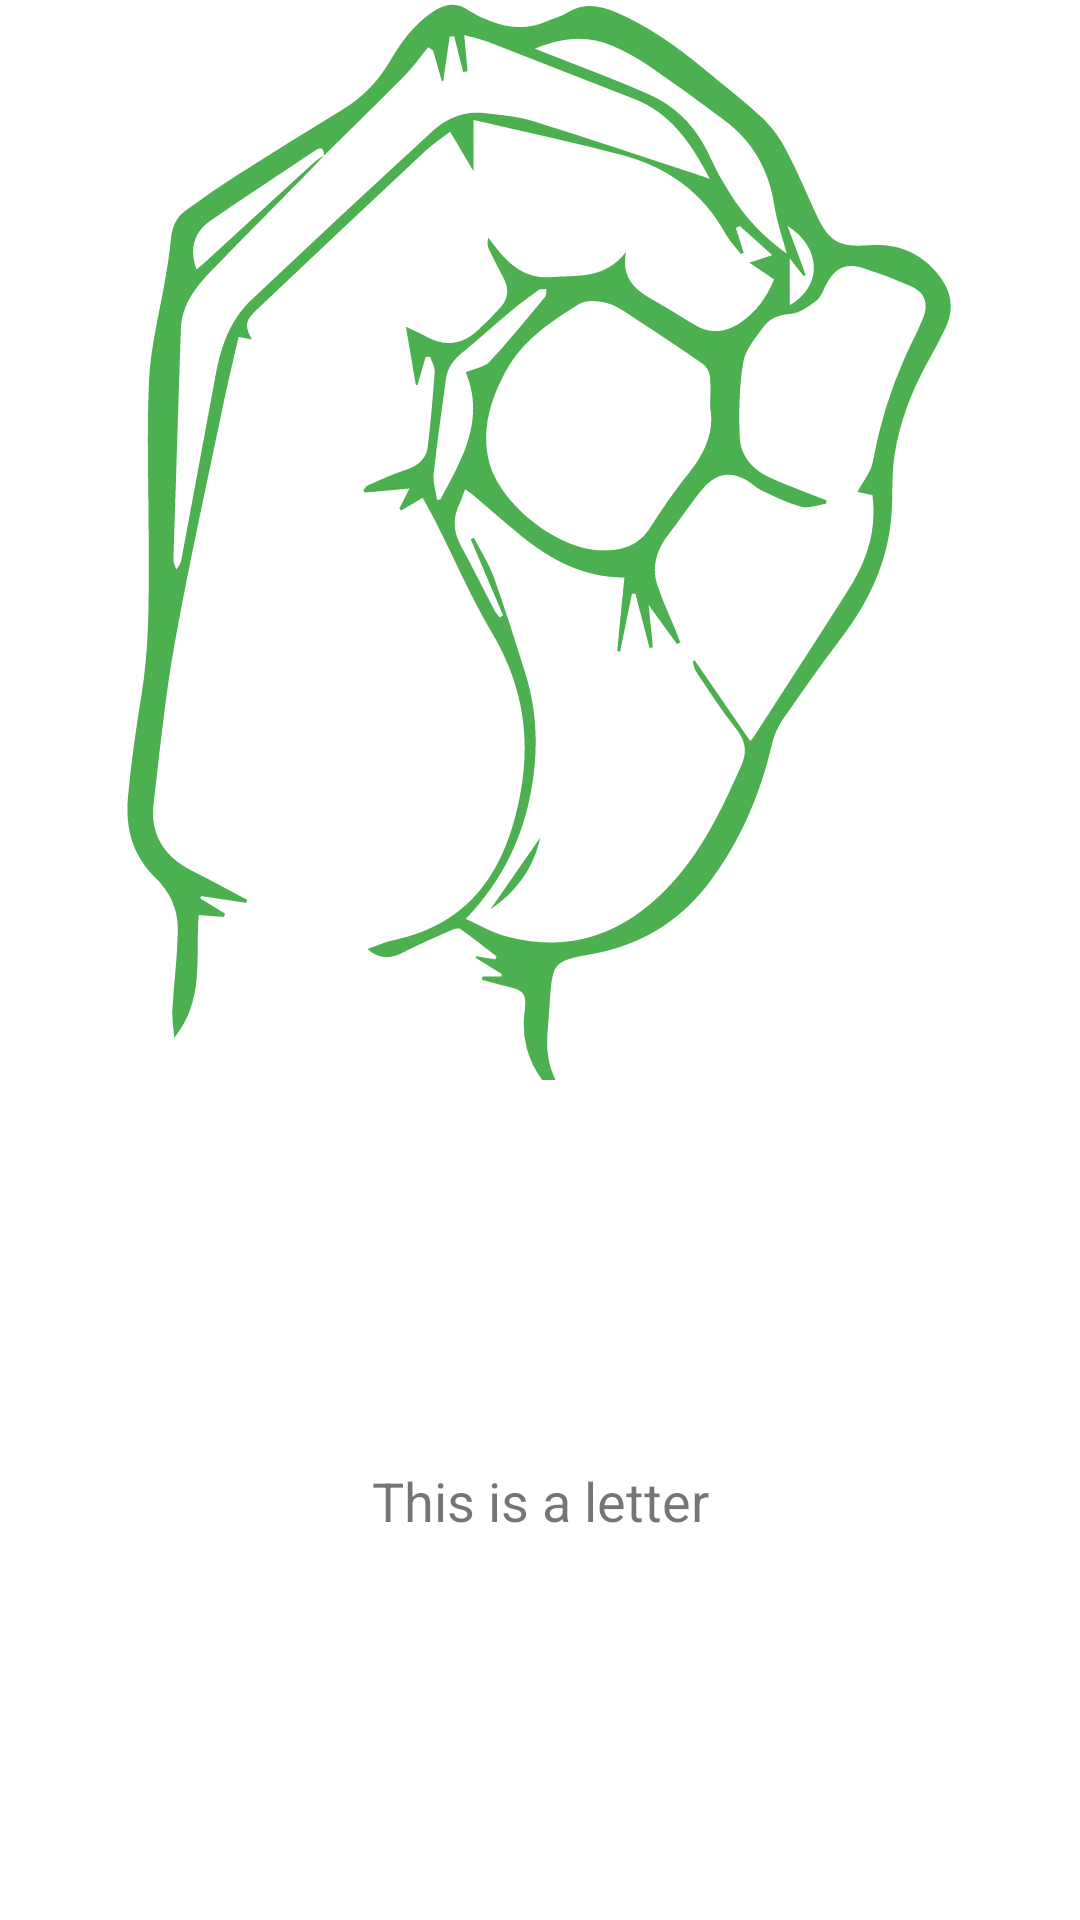

This screen was rendered from an Android layout file. Write that file and the resources it references.
<!-- AndroidManifest.xml: application theme Theme.SingLanguage -->
<!-- res/layout/template_letter_send_message.xml -->
<?xml version="1.0" encoding="utf-8"?>
<androidx.constraintlayout.widget.ConstraintLayout xmlns:android="http://schemas.android.com/apk/res/android"
    xmlns:app="http://schemas.android.com/apk/res-auto"
    android:layout_width="match_parent"
    android:layout_height="wrap_content"

    >

    <ImageView
        android:id="@+id/imageTemplateView"
        android:layout_width="0dp"
        android:layout_height="0dp"
        android:contentDescription="TODO"

        app:layout_constraintDimensionRatio="4:4"
        app:layout_constraintEnd_toEndOf="parent"
        app:layout_constraintStart_toStartOf="parent"
        app:layout_constraintTop_toTopOf="parent"
        app:srcCompat="@drawable/ic_0_number"
        app:tint="?attr/colorPrimary" />

    <TextView
        android:id="@+id/textViewTemplateView"
        android:layout_width="wrap_content"
        android:layout_height="wrap_content"
        android:text="This is a letter"
        android:textSize="18sp"
        app:layout_constraintBottom_toBottomOf="parent"
        app:layout_constraintEnd_toEndOf="parent"
        app:layout_constraintStart_toStartOf="parent"
        app:layout_constraintTop_toBottomOf="@id/imageTemplateView" />
</androidx.constraintlayout.widget.ConstraintLayout>
<!-- resources referenced by this layout -->
<resources>
  <!-- drawable ic_0_number: vector/xml drawable (drawable, 6957 chars, omitted) -->
  <style name="Theme.SingLanguage" parent="Theme.Material3.DayNight.NoActionBar">
          <item name="colorPrimary">@color/primaryColor</item>
          <item name="colorPrimaryVariant">@color/primaryDarkColor</item>
          <item name="colorOnPrimary">@color/white</item>
          <item name="colorPrimaryDark">@color/primaryDarkColor</item>
          <item name="android:windowBackground">@color/background_activity_fragment</item>
          <item name="android:textColorSecondary">@color/white</item>
          <item name="android:colorControlNormal">#000000</item>
  
      </style>
  <color name="primaryColor">#4CAF50</color>
  <color name="primaryDarkColor">#388E3C</color>
  <color name="white">#FFFFFFFF</color>
  <color name="background_activity_fragment">#eeeeee</color>
</resources>
